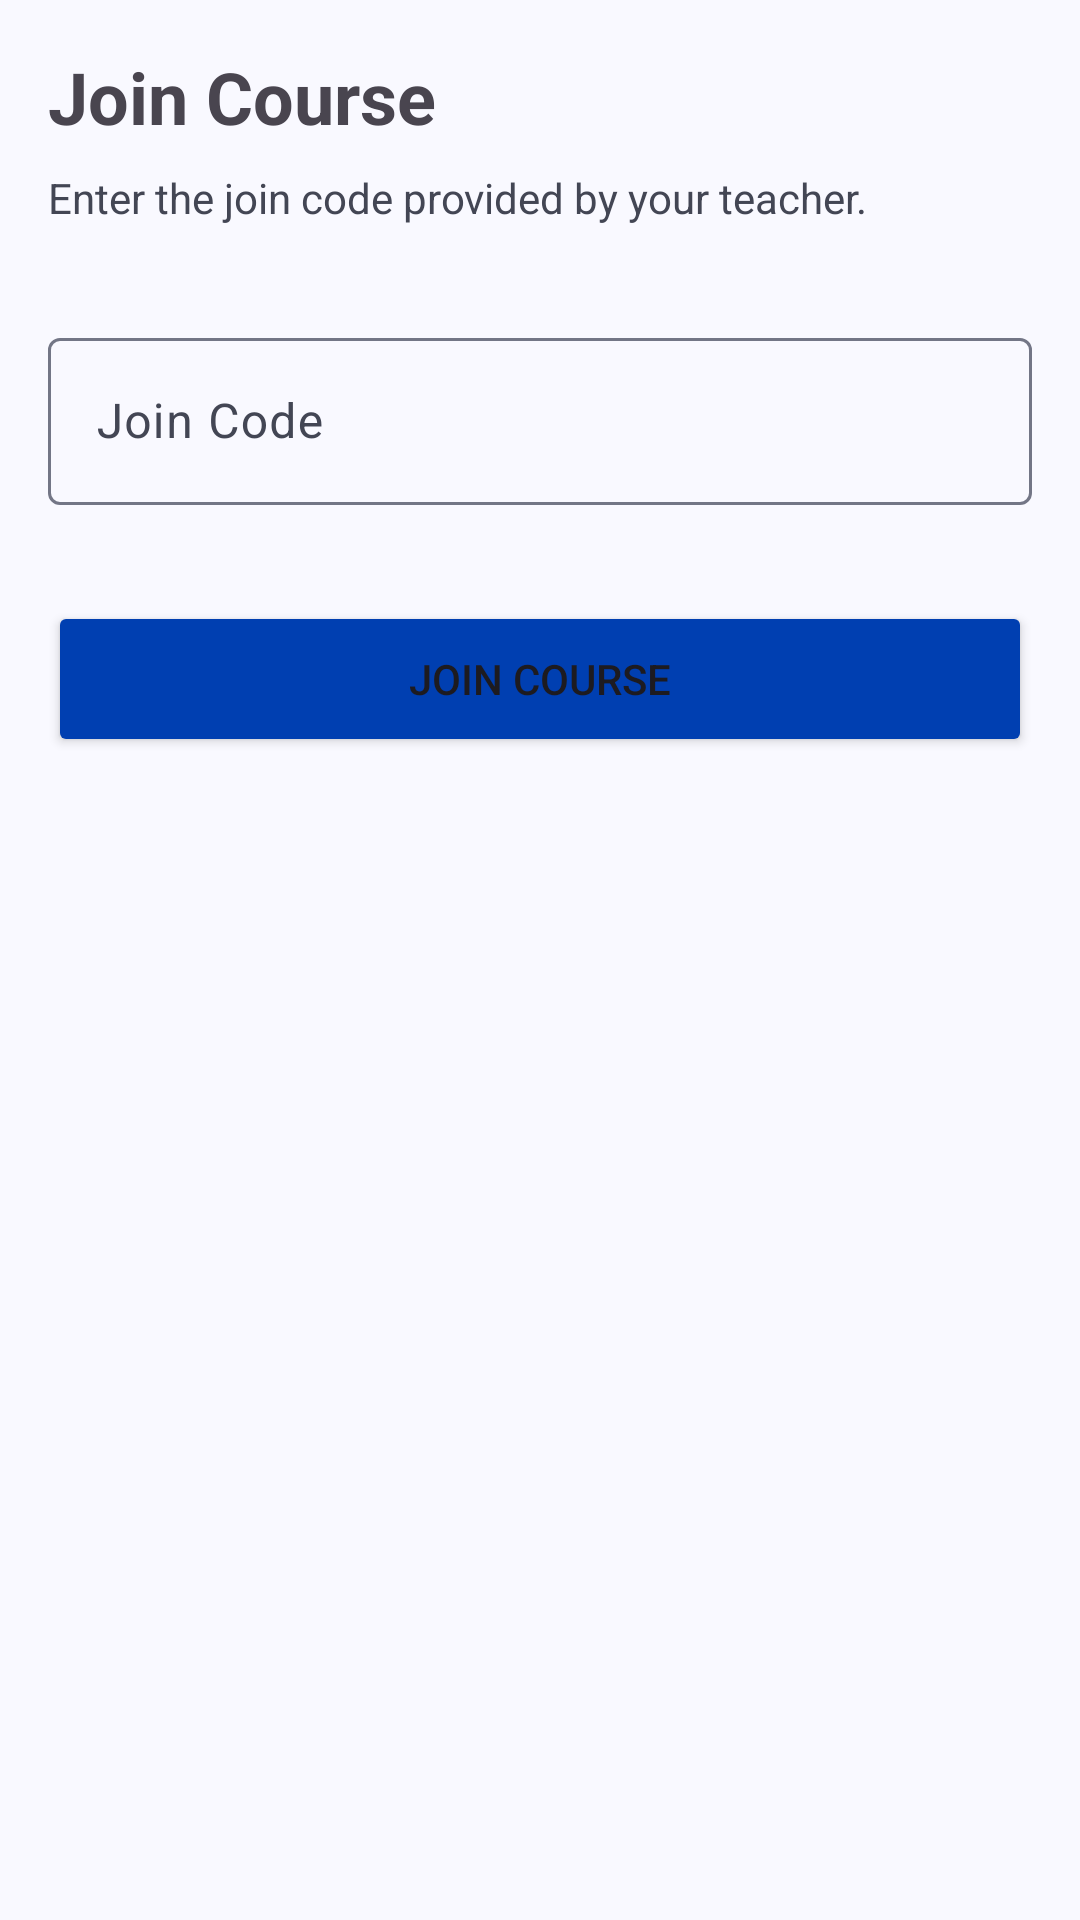

The Android layout XML behind this screen, and the referenced resources:
<!-- AndroidManifest.xml: application theme Theme.ClassSync -->
<!-- res/layout/fragment_join_course.xml -->
<?xml version="1.0" encoding="utf-8"?>
<LinearLayout xmlns:android="http://schemas.android.com/apk/res/android"
    android:layout_width="match_parent"
    android:layout_height="match_parent"
    android:orientation="vertical"
    android:padding="16dp"
    android:background="@color/background">

    <TextView
        android:layout_width="wrap_content"
        android:layout_height="wrap_content"
        android:text="Join Course"
        android:textSize="24sp"
        android:textStyle="bold" />

    <TextView
        android:layout_width="wrap_content"
        android:layout_height="wrap_content"
        android:layout_marginTop="8dp"
        android:text="Enter the join code provided by your teacher."
        android:textColor="@color/on_surface_variant" />

    <com.google.android.material.textfield.TextInputLayout
        style="@style/Widget.Material3.TextInputLayout.OutlinedBox"
        android:layout_width="match_parent"
        android:layout_height="wrap_content"
        android:layout_marginTop="32dp"
        android:hint="Join Code">
        <com.google.android.material.textfield.TextInputEditText
            android:id="@+id/join_code_edit_text"
            android:layout_width="match_parent"
            android:layout_height="wrap_content"
            android:textAllCaps="true" />
    </com.google.android.material.textfield.TextInputLayout>

    <Button
        android:id="@+id/btn_join"
        android:layout_width="match_parent"
        android:layout_height="52dp"
        android:layout_marginTop="32dp"
        android:text="Join Course"
        android:backgroundTint="@color/primary" />

</LinearLayout>
<!-- resources referenced by this layout -->
<resources>
  <color name="background">#f9f9ff</color>
  <color name="on_surface_variant">#434654</color>
  <color name="primary">#003fb1</color>
  <style name="Theme.ClassSync" parent="Base.Theme.ClassSync" />
  <style name="Base.Theme.ClassSync" parent="Theme.Material3.DayNight.NoActionBar">
          
          <item name="colorPrimary">@color/primary</item>
          <item name="colorOnPrimary">@color/on_primary</item>
          <item name="colorPrimaryContainer">@color/primary_container</item>
          <item name="colorOnPrimaryContainer">@color/on_primary_container</item>
  
          <item name="colorSecondary">@color/secondary</item>
          <item name="colorOnSecondary">@color/on_secondary</item>
          <item name="colorSecondaryContainer">@color/secondary_container</item>
          <item name="colorOnSecondaryContainer">@color/on_secondary_container</item>
  
          <item name="android:colorBackground">@color/background</item>
          <item name="colorSurface">@color/surface</item>
          <item name="colorOnSurface">@color/on_surface</item>
          <item name="colorSurfaceVariant">@color/surface_variant</item>
          <item name="colorOnSurfaceVariant">@color/on_surface_variant</item>
          <item name="colorOutline">@color/outline</item>
          <item name="colorOutlineVariant">@color/outline_variant</item>
      </style>
  <color name="on_primary">#ffffff</color>
  <color name="primary_container">#1a56db</color>
  <color name="on_primary_container">#d4dcff</color>
  <color name="secondary">#006c53</color>
  <color name="on_secondary">#ffffff</color>
  <color name="secondary_container">#89f7d1</color>
  <color name="on_secondary_container">#007258</color>
  <color name="surface">#f9f9ff</color>
  <color name="on_surface">#141b2b</color>
  <color name="surface_variant">#dce2f7</color>
  <color name="outline">#737686</color>
  <color name="outline_variant">#c3c5d7</color>
</resources>
